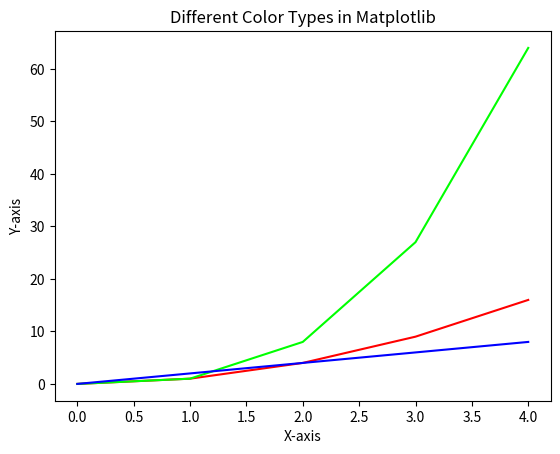

This chart was generated by the following Python code:
import matplotlib.pyplot as plt

# X and Y data
x = [0, 1, 2, 3, 4]
y1 = [0, 1, 4, 9, 16]
y2 = [0, 1, 8, 27, 64]
y3 = [0, 2, 4, 6, 8]
# plt.figure(figsize=(4, 4))
# Plot with named color
plt.plot(x, y1, color='red', label='Named color')

# Plot with hexadecimal color
plt.plot(x, y2, color='#00FF00', label='Hex color')

# Plot with RGB tuple
plt.plot(x, y3, color=(0, 0, 1), label='RGB tuple')

# plt.legend()
plt.xlabel('X-axis')
plt.ylabel('Y-axis')
plt.title('Different Color Types in Matplotlib')

# Show the plot
plt.show()
